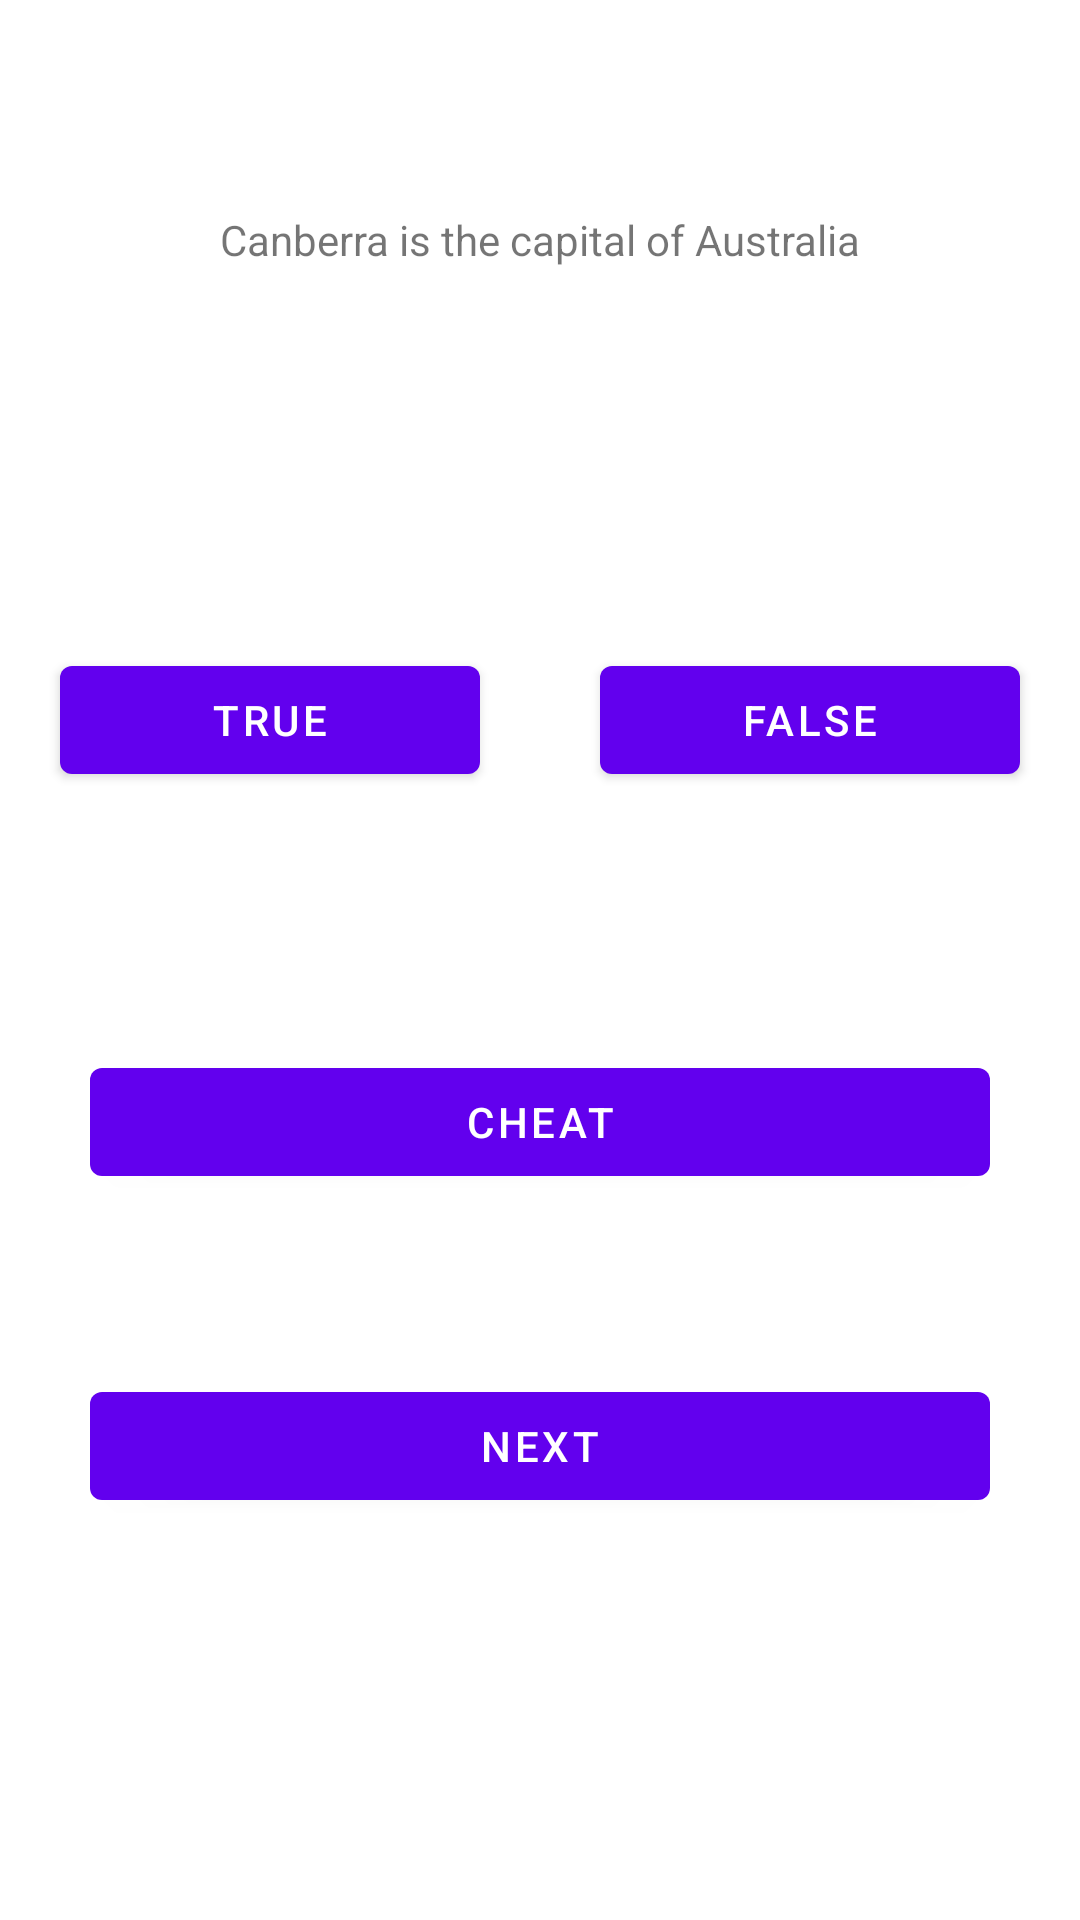

Reconstruct the res/layout file that produces this screen, plus the resources it refers to.
<!-- AndroidManifest.xml: application theme Theme.GeoQA -->
<!-- res/layout/fragment_first.xml -->
<?xml version="1.0" encoding="utf-8"?>
<androidx.constraintlayout.widget.ConstraintLayout xmlns:android="http://schemas.android.com/apk/res/android"
    xmlns:app="http://schemas.android.com/apk/res-auto"
    xmlns:tools="http://schemas.android.com/tools"
    android:layout_width="match_parent"
    android:layout_height="match_parent"
    tools:context=".FirstFragment">

    <LinearLayout
        android:layout_width="match_parent"
        android:layout_height="match_parent"
        android:orientation="vertical"
        tools:layout_editor_absoluteX="1dp"
        tools:layout_editor_absoluteY="1dp">

        <LinearLayout
            android:layout_width="match_parent"
            android:layout_height="match_parent"
            android:layout_weight="1"
            android:orientation="vertical">

            <LinearLayout
                android:layout_width="match_parent"
                android:layout_height="match_parent"
                android:layout_weight="1"
                android:orientation="vertical">

                <TextView
                    android:id="@+id/question"
                    android:layout_width="match_parent"
                    android:layout_height="wrap_content"
                    android:layout_weight="1"
                    android:gravity="center"
                    android:text="Canberra is the capital of Australia" />
            </LinearLayout>

            <LinearLayout
                android:layout_width="match_parent"
                android:layout_height="match_parent"
                android:layout_weight="1"
                android:orientation="horizontal">

                <Button
                    android:id="@+id/trueBtn"
                    android:layout_width="wrap_content"
                    android:layout_height="wrap_content"
                    android:layout_weight="1"
                    android:layout_gravity="center"
                    android:text="true"
                    android:layout_margin="20dp"/>

                <Button
                    android:id="@+id/falseBtn"
                    android:layout_width="wrap_content"
                    android:layout_height="wrap_content"
                    android:layout_weight="1"
                    android:layout_margin="20dp"
                    android:layout_gravity="center"
                    android:text="false" />
            </LinearLayout>

        </LinearLayout>

        <LinearLayout
            android:layout_width="match_parent"
            android:layout_height="match_parent"
            android:layout_weight="1"
            android:orientation="vertical">

            <Button
                android:id="@+id/cheatBtn"
                android:layout_width="match_parent"
                android:layout_height="wrap_content"
                android:layout_gravity="center"
                android:layout_margin="30dp"
                android:text="cheat" />

            <Button
                android:id="@+id/nextBtn"
                android:layout_width="match_parent"
                android:layout_gravity="center"
                android:layout_height="wrap_content"
                android:layout_margin="30dp"
                android:text="next" />
        </LinearLayout>
    </LinearLayout>
</androidx.constraintlayout.widget.ConstraintLayout>
<!-- resources referenced by this layout -->
<resources>
  <style name="Theme.GeoQA" parent="Theme.MaterialComponents.DayNight.DarkActionBar">
          
          <item name="colorPrimary">@color/purple_500</item>
          <item name="colorPrimaryVariant">@color/purple_700</item>
          <item name="colorOnPrimary">@color/white</item>
          
          <item name="colorSecondary">@color/teal_200</item>
          <item name="colorSecondaryVariant">@color/teal_700</item>
          <item name="colorOnSecondary">@color/black</item>
          
          <item name="android:statusBarColor" tools:targetApi="l">?attr/colorPrimaryVariant</item>
          
      </style>
  <!-- not gathered from this repository: default colours our renderer supplied (Android Studio template values) -->
  <color name="purple_500">#FF6200EE</color>
  <color name="purple_700">#FF3700B3</color>
  <color name="teal_200">#FF03DAC5</color>
  <color name="teal_700">#FF018786</color>
  <color name="black">#FF000000</color>
  <color name="white">#FFFFFFFF</color>
</resources>
